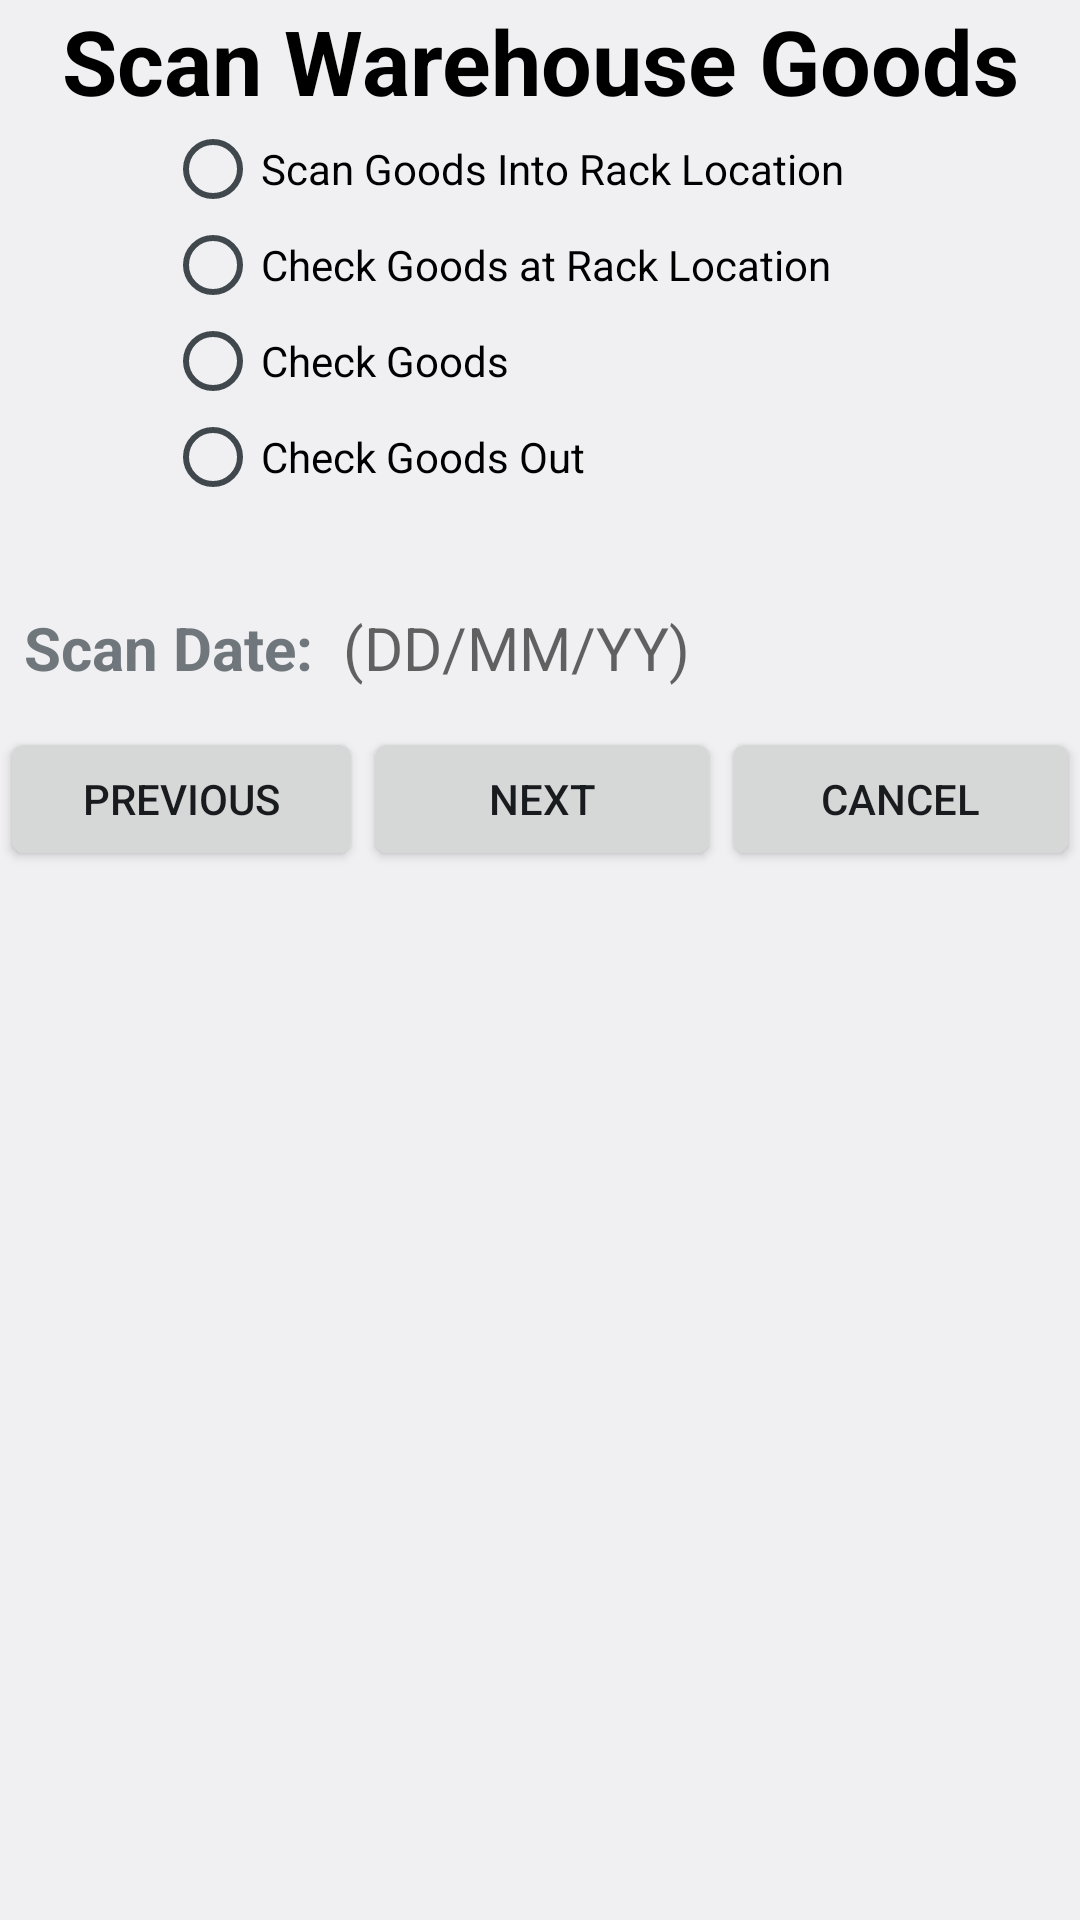

Layout XML and referenced resources for this Android screen:
<!-- AndroidManifest.xml: activity theme RentUrAppTheme -->
<!-- res/layout/activity_main.xml -->
<?xml version="1.0" encoding="utf-8"?>
<LinearLayout xmlns:android="http://schemas.android.com/apk/res/android"
    android:layout_width="match_parent"
    android:layout_height="match_parent"
    android:orientation="vertical">

    <TextView
        android:id="@+id/lblTitle"
        android:layout_width="match_parent"
        android:layout_height="wrap_content"
        android:gravity="center_horizontal"
        android:text="@string/scan_freight"
        android:textColor="@color/black"
        android:textSize="30sp"
        android:textStyle="bold" />

    <RadioGroup
        android:id="@+id/rBtnG"
        android:layout_width="fill_parent"
        android:layout_height="wrap_content"
        android:gravity="center">

        <RadioButton
            android:id="@+id/rBtnIntoLocation"
            android:layout_width="wrap_content"
            android:layout_height="wrap_content"
            android:width="250sp"
            android:onClick="onRadioButtonClicked"
            android:text="@string/into_location" />

        <RadioButton
            android:id="@+id/rBtnCheckRackGoods"
            android:layout_width="wrap_content"
            android:layout_height="wrap_content"
            android:width="250sp"
            android:onClick="onRadioButtonClicked"
            android:text="@string/check_rack_goods" />

        <RadioButton
            android:id="@+id/rBtnCheckGoods"
            android:layout_width="wrap_content"
            android:layout_height="wrap_content"
            android:width="250sp"
            android:onClick="onRadioButtonClicked"
            android:text="@string/check_goods" />

        <RadioButton
            android:id="@+id/rBtnGoodsOut"
            android:layout_width="wrap_content"
            android:layout_height="wrap_content"
            android:width="250sp"
            android:onClick="onRadioButtonClicked"
            android:text="@string/goods_out" />
    </RadioGroup>

    <View
        android:id="@+id/view"
        android:layout_width="0dp"
        android:layout_height="10dp" />

    <Spinner
        android:id="@+id/spnRack"
        android:layout_width="fill_parent"
        android:layout_height="wrap_content"
        android:textSize="30sp"
        android:visibility="invisible" />

    <LinearLayout
        android:layout_width="match_parent"
        android:layout_height="wrap_content"
        android:orientation="horizontal">

        <TextView
            android:id="@+id/lblManifestDate"
            android:layout_width="wrap_content"
            android:layout_height="wrap_content"
            android:layout_marginLeft="8sp"
            android:layout_marginRight="10sp"
            android:text="@string/manifest_date"
            android:textSize="20sp"
            android:textStyle="bold" />

        <TextView
            android:id="@+id/txtManifestDate"
            android:layout_width="match_parent"
            android:layout_height="40sp"
            android:clickable="false"
            android:hint="@string/manifestDate"
            android:inputType="none"
            android:maxLines="1"
            android:textColor="@color/blue"
            android:textSize="20sp" />
    </LinearLayout>

    <include layout="@layout/wizardbuttons" />
</LinearLayout>
<!-- res/layout/wizardbuttons.xml (included above) -->
<?xml version="1.0" encoding="utf-8"?>
<LinearLayout xmlns:android="http://schemas.android.com/apk/res/android"
    android:layout_width="match_parent"
    android:layout_height="wrap_content"
    android:orientation="horizontal">

    <Button
        android:id="@+id/btnPrevious"
        android:layout_width="wrap_content"
        android:layout_height="match_parent"
        android:layout_weight="1"
        android:onClick="onWizardButtonClicked"
        android:text="@string/previous"

        />

    <Button
        android:id="@+id/btnNext"
        android:layout_width="wrap_content"
        android:layout_height="match_parent"
        android:layout_weight="1"
        android:onClick="onWizardButtonClicked"
        android:text="@string/next" />

    <Button
        android:id="@+id/btnCancel"
        android:layout_width="wrap_content"
        android:layout_height="match_parent"
        android:layout_weight="1"
        android:onClick="onWizardButtonClicked"
        android:text="@string/cancel" />

</LinearLayout>
<!-- resources referenced by this layout -->
<resources>
  <color name="black">#000000</color>
  <color name="blue">#0000FF</color>
  <string name="cancel">Cancel</string>
  <string name="check_goods">Check Goods</string>
  <string name="check_rack_goods">Check Goods at Rack Location</string>
  <string name="goods_out">Check Goods Out</string>
  <string name="into_location">Scan Goods Into Rack Location</string>
  <string name="manifestDate">(DD/MM/YY)</string>
  <string name="manifest_date">Scan Date:</string>
  <string name="next">Next</string>
  <string name="previous">Previous</string>
  <string name="scan_freight">Scan Warehouse Goods</string>
  <style name="RentUrAppTheme" parent="android:Theme.DeviceDefault.Light">
      
      <item name="android:actionBarStyle">@style/RentUrApp.ActionBar</item>
    </style>
  <style name="RentUrApp.ActionBar" parent="android:Widget.Holo.Light.ActionBar.Solid">
      
      <item name="android:background">@color/colorScanSist</item>
      <item name="android:titleTextStyle">@style/RentUrApp.ActionBar.TitleTextStyle</item>
  
    </style>
  <color name="colorScanSist">#BF1E80</color>
  <style name="RentUrApp.ActionBar.TitleTextStyle" parent="@android:style/TextAppearance.Holo.Widget.ActionBar.Title">
      <item name="android:textColor">@color/white</item>
    </style>
  <color name="white">#FFFFFF</color>
</resources>
